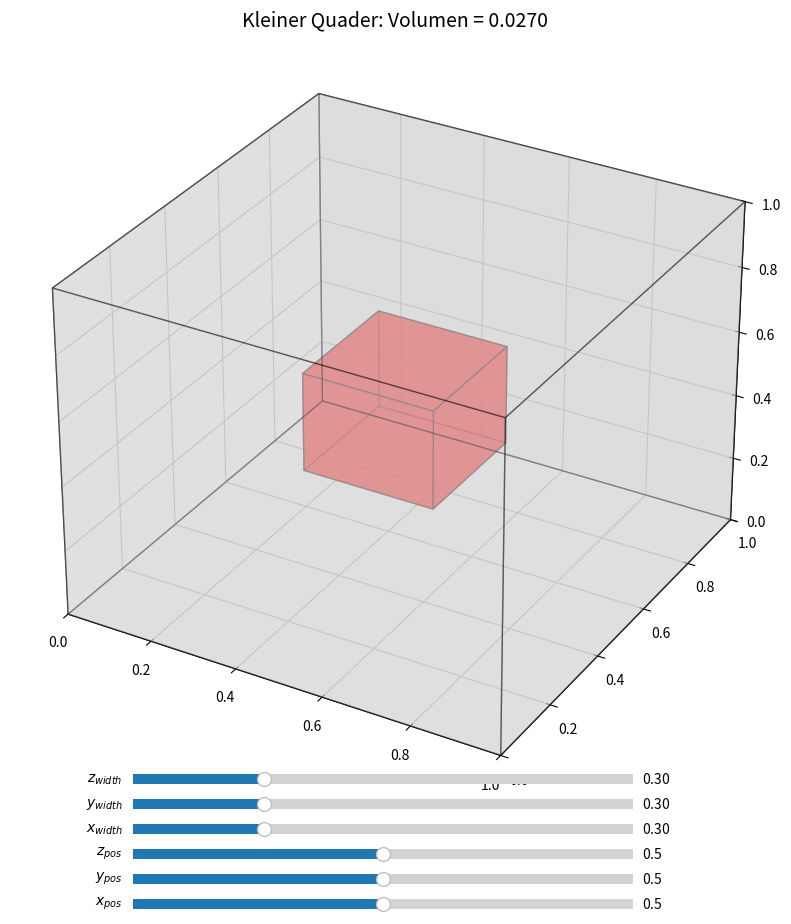

Python code for this plot:
import numpy as np
import matplotlib.pyplot as plt
from mpl_toolkits.mplot3d.art3d import Poly3DCollection
from matplotlib.widgets import Slider


# CUBE (entertainment)
def draw_box(ax, center, size_xyz, color="blue", alpha=0.3):
    # Variablen
    cx, cy, cz = center
    sx, sy, sz = size_xyz[0] / 2, size_xyz[1] / 2, size_xyz[2] / 2

    vertices = np.array(
        [
            [cx - sx, cy - sy, cz - sz],
            [cx + sx, cy - sy, cz - sz],
            [cx + sx, cy + sy, cz - sz],
            [cx - sx, cy + sy, cz - sz],
            [cx - sx, cy - sy, cz + sz],
            [cx + sx, cy - sy, cz + sz],
            [cx + sx, cy + sy, cz + sz],
            [cx - sx, cy + sy, cz + sz],
        ]
    )

    faces = [
        [vertices[0], vertices[1], vertices[2], vertices[3]],
        [vertices[4], vertices[5], vertices[6], vertices[7]],
        [vertices[0], vertices[1], vertices[5], vertices[4]],
        [vertices[2], vertices[3], vertices[7], vertices[6]],
        [vertices[1], vertices[2], vertices[6], vertices[5]],
        [vertices[4], vertices[7], vertices[3], vertices[0]],
    ]

    return Poly3DCollection(faces, alpha=alpha, facecolor=color, edgecolor="k")


# Initialisierung
fig = plt.figure(figsize=(10, 10))
ax = fig.add_subplot(111, projection="3d")
ax.set_xlim(0, 1)
ax.set_ylim(0, 1)
ax.set_zlim(0, 1)

# Großer Würfel
big_cube = draw_box(
    ax, center=(0.5, 0.5, 0.5), size_xyz=(1.0, 1.0, 1.0), color="lightgrey", alpha=0.4
)
ax.add_collection3d(big_cube)

# itty bitty teeny tiny litle  Würfel
small_center = [0.5, 0.5, 0.5]
small_size_xyz = [0.3, 0.3, 0.3]

# Kleiner Würfel initial zeichnen
small_cube_artist = draw_box(
    ax, center=small_center, size_xyz=small_size_xyz, color="red", alpha=0.6
)
ax.add_collection3d(small_cube_artist)
ax.set_title(f"Kleiner Quader: Volumen = {np.prod(small_size_xyz):.4f}", fontsize=14)

# Slider-Achsen
slider_axes = {
    "x": plt.axes([0.25, 0.00, 0.5, 0.02]),
    "y": plt.axes([0.25, 0.025, 0.5, 0.02]),
    "z": plt.axes([0.25, 0.05, 0.5, 0.02]),
    "sx": plt.axes([0.25, 0.075, 0.5, 0.02]),
    "sy": plt.axes([0.25, 0.1, 0.5, 0.02]),
    "sz": plt.axes([0.25, 0.125, 0.5, 0.02]),
}

# Slider-Objekte
sliders = {
    "x": Slider(slider_axes["x"], r"$x_{pos}$", 0.0, 1.0, valinit=small_center[0]),
    "y": Slider(slider_axes["y"], r"$y_{pos}$", 0.0, 1.0, valinit=small_center[1]),
    "z": Slider(slider_axes["z"], r"$z_{pos}$", 0.0, 1.0, valinit=small_center[2]),
    "sx": Slider(
        slider_axes["sx"], r"$x_{width}$", 0.05, 1.0, valinit=small_size_xyz[0]
    ),
    "sy": Slider(
        slider_axes["sy"], r"$y_{width}$", 0.05, 1.0, valinit=small_size_xyz[1]
    ),
    "sz": Slider(
        slider_axes["sz"], r"$z_{width}$", 0.05, 1.0, valinit=small_size_xyz[2]
    ),
}


def update(val):
    global small_cube_artist
    small_cube_artist.remove()

    # Neue Position und Größe
    cx, cy, cz = sliders["x"].val, sliders["y"].val, sliders["z"].val
    sx, sy, sz = sliders["sx"].val, sliders["sy"].val, sliders["sz"].val

    # Begrenzung
    cx = np.clip(cx, sx / 2, 1 - sx / 2)
    cy = np.clip(cy, sy / 2, 1 - sy / 2)
    cz = np.clip(cz, sz / 2, 1 - sz / 2)

    sliders["x"].set_val(cx)
    sliders["y"].set_val(cy)
    sliders["z"].set_val(cz)

    # Neuer Würfel
    small_cube_artist = draw_box(
        ax, center=[cx, cy, cz], size_xyz=[sx, sy, sz], color="red", alpha=0.6
    )
    ax.add_collection3d(small_cube_artist)
    ax.set_title(f"Kleiner Quader: Volumen = {sx * sy * sz:.4f}", fontsize=14)

    fig.canvas.draw_idle()


# Sliders mit Update verbinden
for s in sliders.values():
    s.on_changed(update)

plt.show()
